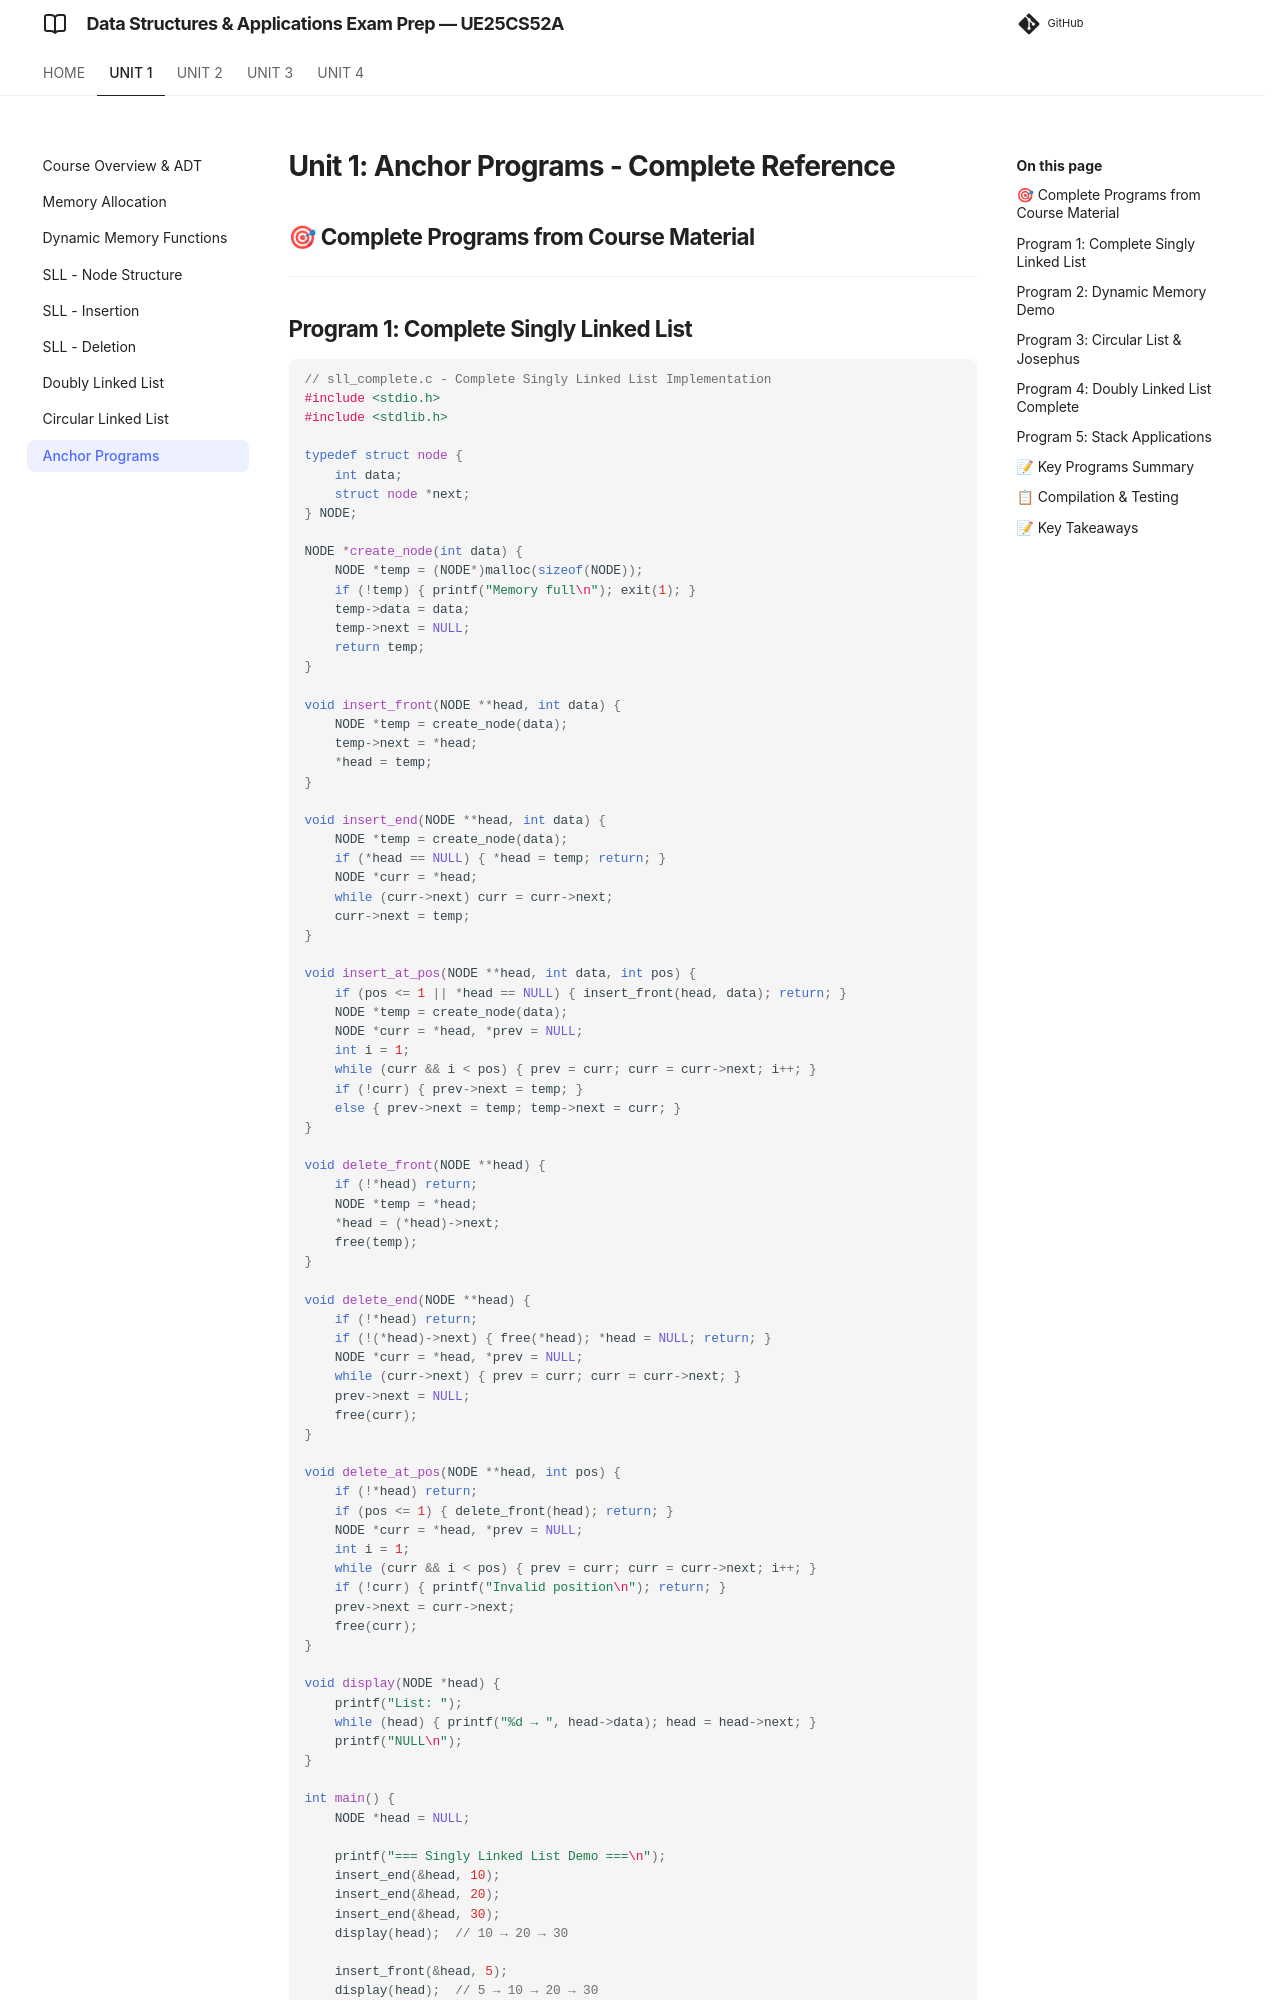

repository: imyash0722/SEM3-DSA-UE25CS52A-STUDY-MATERIAL · page: unit1/theory/unit1_09_anchor_programs/index.html · generator: mkdocs

# Unit 1: Anchor Programs - Complete Reference

## 🎯 Complete Programs from Course Material

---

## Program 1: Complete Singly Linked List

```c
// sll_complete.c - Complete Singly Linked List Implementation
#include <stdio.h>
#include <stdlib.h>

typedef struct node {
    int data;
    struct node *next;
} NODE;

NODE *create_node(int data) {
    NODE *temp = (NODE*)malloc(sizeof(NODE));
    if (!temp) { printf("Memory full\n"); exit(1); }
    temp->data = data;
    temp->next = NULL;
    return temp;
}

void insert_front(NODE **head, int data) {
    NODE *temp = create_node(data);
    temp->next = *head;
    *head = temp;
}

void insert_end(NODE **head, int data) {
    NODE *temp = create_node(data);
    if (*head == NULL) { *head = temp; return; }
    NODE *curr = *head;
    while (curr->next) curr = curr->next;
    curr->next = temp;
}

void insert_at_pos(NODE **head, int data, int pos) {
    if (pos <= 1 || *head == NULL) { insert_front(head, data); return; }
    NODE *temp = create_node(data);
    NODE *curr = *head, *prev = NULL;
    int i = 1;
    while (curr && i < pos) { prev = curr; curr = curr->next; i++; }
    if (!curr) { prev->next = temp; }
    else { prev->next = temp; temp->next = curr; }
}

void delete_front(NODE **head) {
    if (!*head) return;
    NODE *temp = *head;
    *head = (*head)->next;
    free(temp);
}

void delete_end(NODE **head) {
    if (!*head) return;
    if (!(*head)->next) { free(*head); *head = NULL; return; }
    NODE *curr = *head, *prev = NULL;
    while (curr->next) { prev = curr; curr = curr->next; }
    prev->next = NULL;
    free(curr);
}

void delete_at_pos(NODE **head, int pos) {
    if (!*head) return;
    if (pos <= 1) { delete_front(head); return; }
    NODE *curr = *head, *prev = NULL;
    int i = 1;
    while (curr && i < pos) { prev = curr; curr = curr->next; i++; }
    if (!curr) { printf("Invalid position\n"); return; }
    prev->next = curr->next;
    free(curr);
}

void display(NODE *head) {
    printf("List: ");
    while (head) { printf("%d → ", head->data); head = head->next; }
    printf("NULL\n");
}
